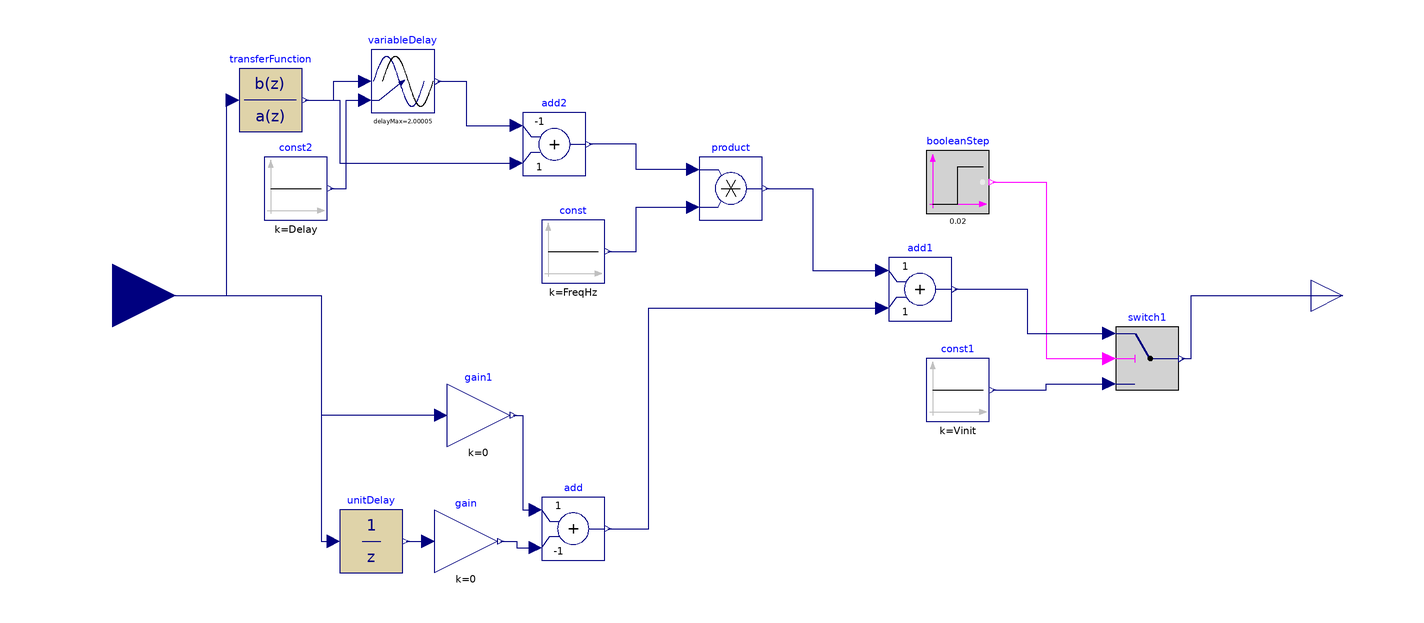

The Modelica model whose source follows is shown above as a component diagram (icons at their Placement, wires along their Line points).

model DiscreteMeanValue
              Modelica.Blocks.Interfaces.RealInput u
                annotation (Placement(transformation(extent={{-180,-20},{-140,20}})));
              Modelica.Blocks.Interfaces.RealOutput y
                annotation (Placement(transformation(extent={{220,-10},{240,10}})));
              Modelica.Blocks.Discrete.UnitDelay unitDelay(samplePeriod=Ts)
                annotation (Placement(transformation(extent={{-88,-88},{-68,-68}})));
              Modelica.Blocks.Math.Gain gain(k=0)
                annotation (Placement(transformation(extent={{-58,-88},{-38,-68}})));
              Modelica.Blocks.Math.Gain gain1(k=0)
                annotation (Placement(transformation(extent={{-54,-48},{-34,-28}})));
              Modelica.Blocks.Math.Add add(k2=-1)
                annotation (Placement(transformation(extent={{-24,-84},{-4,-64}})));
              Modelica.Blocks.Math.Add add1
                annotation (Placement(transformation(extent={{86,-8},{106,12}})));
              Modelica.Blocks.Logical.Switch switch1
                annotation (Placement(transformation(extent={{158,-30},{178,-10}})));
              Modelica.Blocks.Sources.Constant const(k=FreqHz)
                annotation (Placement(transformation(extent={{-24,4},{-4,24}})));
              Modelica.Blocks.Sources.Constant const1(k=Vinit)
                annotation (Placement(transformation(extent={{98,-40},{118,-20}})));
              Modelica.Blocks.Math.Add add2(k1=-1)
                annotation (Placement(transformation(extent={{-30,38},{-10,58}})));
              Modelica.Blocks.Sources.BooleanStep booleanStep(                  startValue=
                    false, startTime=1/50)
                           annotation (Placement(transformation(extent={{98,26},{118,46}})));
              Modelica.Blocks.Math.Product product
                annotation (Placement(transformation(extent={{26,24},{46,44}})));
              Modelica.Blocks.Discrete.TransferFunction transferFunction(
                a={2,-2},
                b={Ts,Ts},
                samplePeriod=Ts)
                annotation (Placement(transformation(extent={{-120,52},{-100,72}})));
              Modelica.Blocks.Nonlinear.VariableDelay variableDelay(delayMax=2 + 50e-6)
                annotation (Placement(transformation(extent={{-78,58},{-58,78}})));
              Modelica.Blocks.Sources.Constant const2(k=Delay)
                annotation (Placement(transformation(extent={{-112,24},{-92,44}})));
              parameter Real FreqHz=50 "Constant output value";
              parameter Modelica.SIunits.Time Ts=50e-6 "Sample period of component";
              parameter Real Vinit=1 "Constant output value";
              parameter Real Delay=2 "Constant output value";
            equation
              connect(u, unitDelay.u) annotation (Line(points={{-160,0},{-94,0},{-94,-78},{
                      -90,-78}}, color={0,0,127}));
              connect(gain1.y, add.u1) annotation (Line(points={{-33,-38},{-30,-38},{-30,
                      -68},{-26,-68}}, color={0,0,127}));
              connect(gain.y, add.u2) annotation (Line(points={{-37,-78},{-32,-78},{-32,-80},
                      {-26,-80}}, color={0,0,127}));
              connect(unitDelay.y, gain.u) annotation (Line(points={{-67,-78},{-60,-78}},
                                           color={0,0,127}));
              connect(gain1.u, unitDelay.u) annotation (Line(points={{-56,-38},{-94,-38},{
                      -94,-78},{-90,-78}}, color={0,0,127}));
              connect(add.y, add1.u2) annotation (Line(points={{-3,-74},{10,-74},{10,-4},{
                      84,-4}}, color={0,0,127}));
              connect(switch1.y, y) annotation (Line(points={{179,-20},{182,-20},{182,0},{
                      230,0}}, color={0,0,127}));
              connect(booleanStep.y, switch1.u2) annotation (Line(points={{119,36},{136,36},
                      {136,-20},{156,-20}}, color={255,0,255}));
              connect(const1.y, switch1.u3) annotation (Line(points={{119,-30},{136,-30},{
                      136,-28},{156,-28}}, color={0,0,127}));
              connect(add1.y, switch1.u1) annotation (Line(points={{107,2},{130,2},{130,-12},
                      {156,-12}}, color={0,0,127}));
              connect(product.y, add1.u1)
                annotation (Line(points={{47,34},{62,34},{62,8},{84,8}}, color={0,0,127}));
              connect(const.y, product.u2)
                annotation (Line(points={{-3,14},{6,14},{6,28},{24,28}}, color={0,0,127}));
              connect(transferFunction.u, unitDelay.u) annotation (Line(points={{-122,62},{
                      -124,62},{-124,0},{-94,0},{-94,-78},{-90,-78}}, color={0,0,127}));
              connect(product.u1, add2.y)
                annotation (Line(points={{24,40},{6,40},{6,48},{-9,48}}, color={0,0,127}));
              connect(transferFunction.y, variableDelay.u) annotation (Line(points={{-99,62},
                      {-90,62},{-90,68},{-80,68}}, color={0,0,127}));
              connect(variableDelay.y, add2.u1) annotation (Line(points={{-57,68},{-48,68},
                      {-48,54},{-32,54}}, color={0,0,127}));
              connect(const2.y, variableDelay.delayTime) annotation (Line(points={{-91,34},
                      {-86,34},{-86,62},{-80,62}}, color={0,0,127}));
              connect(transferFunction.y, add2.u2) annotation (Line(points={{-99,62},{-88,
                      62},{-88,42},{-32,42}}, color={0,0,127}));
              annotation (
                Diagram(coordinateSystem(extent={{-140,-100},{220,120}})),
                Icon(coordinateSystem(extent={{-140,-100},{220,120}}), graphics={
                      Rectangle(extent={{-140,120},{220,-98}}, lineColor={28,108,
                          200})}));
            end DiscreteMeanValue;